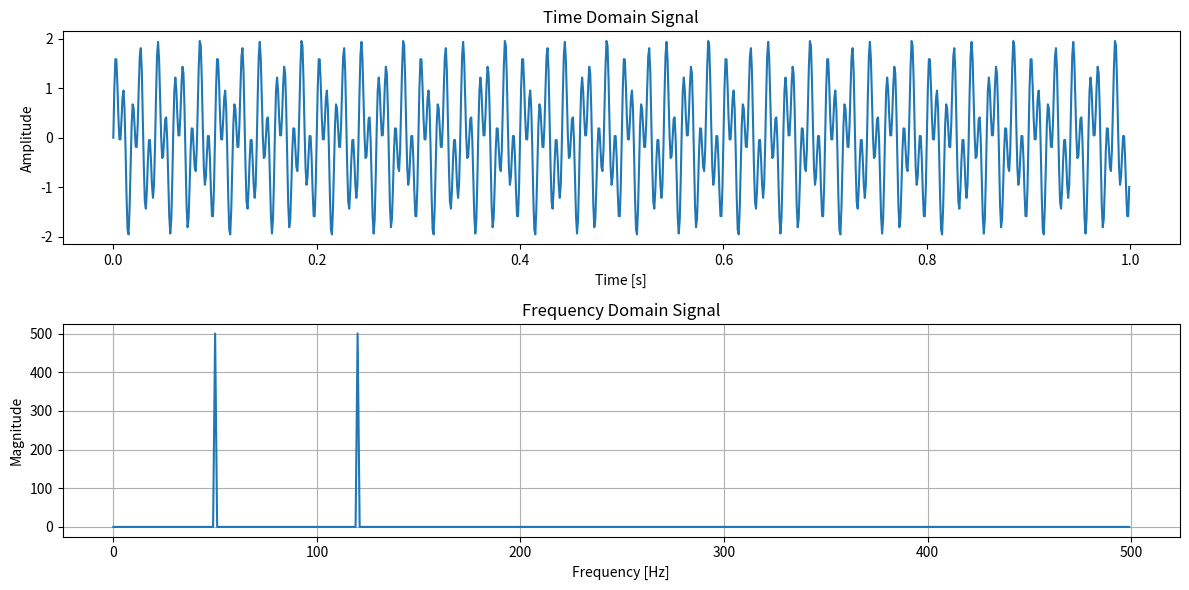

This chart was generated by the following Python code:
import numpy as np
import matplotlib.pyplot as plt

# Signal parameters
f1 = 50  # Frequency of first sine wave
f2 = 120  # Frequency of second sine wave
fs = 1000  # Sampling frequency
T = 1  # Duration in seconds

# Time vector
t = np.linspace(0, T, fs*T, endpoint=False)

# Signal definition
s = np.sin(2 * np.pi * f1 * t) + np.sin(2 * np.pi * f2 * t)

# Compute FFT
S = np.fft.fft(s)
# Compute frequencies
frequencies = np.fft.fftfreq(len(S), 1/fs)

# Only take the positive frequencies
positive_frequencies = frequencies[:len(frequencies)//2]
positive_S = np.abs(S[:len(S)//2])  # Magnitude of FFT

# Plot the signal
plt.figure(figsize=(12, 6))

# Plot time domain signal
plt.subplot(2, 1, 1)
plt.plot(t, s)
plt.title('Time Domain Signal')
plt.xlabel('Time [s]')
plt.ylabel('Amplitude')

# Plot frequency domain signal
plt.subplot(2, 1, 2)
plt.plot(positive_frequencies, positive_S)
plt.title('Frequency Domain Signal')
plt.xlabel('Frequency [Hz]')
plt.ylabel('Magnitude')
plt.grid()
plt.tight_layout()
plt.show()